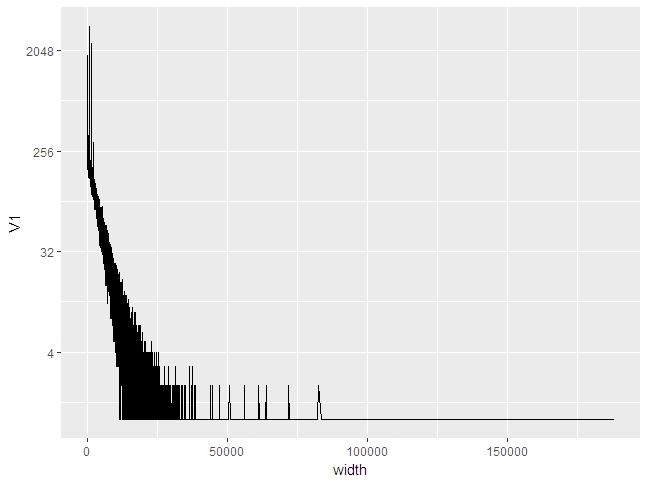

Source data for this figure (header and first rows):
width, V1
6, 614
7, 428
8, 458
9, 556
10, 367
11, 484
12, 416
13, 479
14, 428
15, 448
16, 424
17, 420
18, 498
19, 433
20, 558
21, 387
22, 359
23, 380
24, 334
25, 424
26, 1862
27, 382
28, 280
29, 381
30, 258
31, 281
32, 306
33, 402
34, 324
35, 422
36, 287
37, 271
38, 295
39, 306
40, 262
41, 259
42, 325
43, 505
44, 357
45, 256
46, 344
47, 378
48, 244
49, 241
50, 391
51, 300
52, 218
53, 326
54, 234
55, 225
56, 281
57, 262
58, 279
59, 224
60, 202
61, 225
62, 262
63, 268
64, 238
65, 252
... 23,292 more rows
